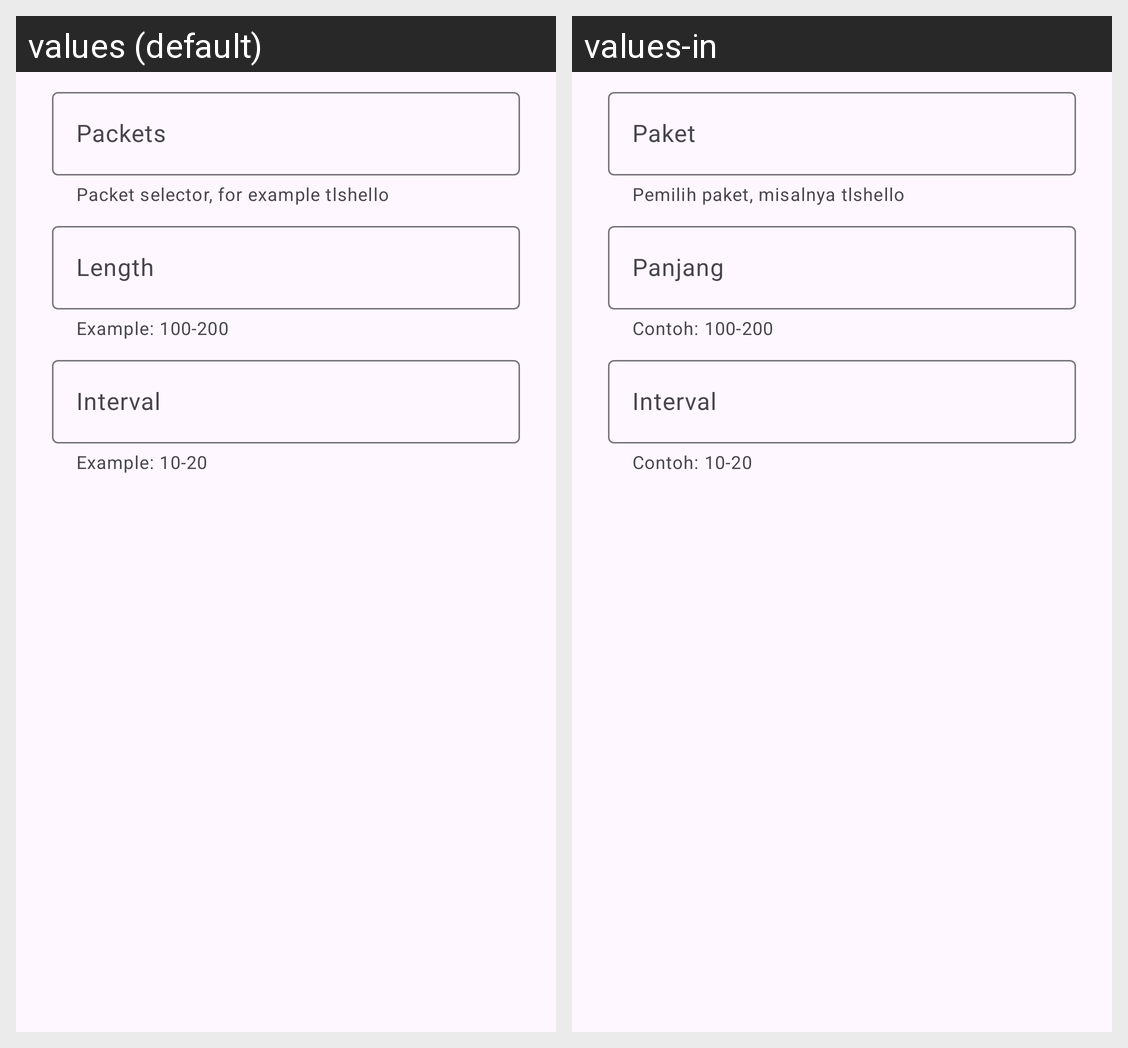

Strings drawn on this Android screen and how each of the app's shown locales translates them:
Android screen res/layout/dialog_fragment.xml rendered under 2 locales, left to right: values (default), values-in. Device: Nexus 5 (rendered at 1080×1920; each locale shown at half size, 540×960, under a caption strip naming it); theme Theme.Xelvra.
Strings drawn on this screen, with the default value and each locale's value (text and hints the layout hard-codes, and strings that could not be matched under every locale, appear in the picture but are not listed):

settings_fragment_packets
  values: Packets
  values-in: Paket

settings_fragment_packets_helper
  values: Packet selector, for example tlshello
  values-in: Pemilih paket, misalnya tlshello

settings_fragment_length
  values: Length
  values-in: Panjang

settings_fragment_length_helper
  values: Example: 100-200
  values-in: Contoh: 100-200

settings_fragment_interval
  values: Interval
  values-in: Interval

settings_fragment_interval_helper
  values: Example: 10-20
  values-in: Contoh: 10-20
